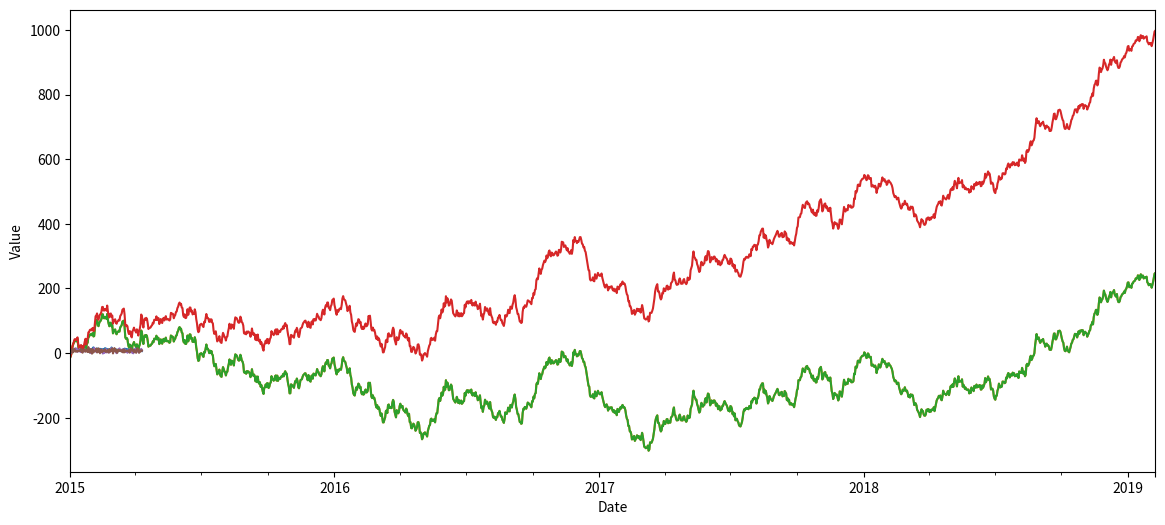

The matplotlib source for this figure:
import numpy as np
import pandas as pd
import matplotlib.pyplot as plt

np.random.seed(27)

# Create a date series
n_days = 100
date_series = pd.date_range(start='1/1/2015', periods=n_days)

# Create a normally distributed temperature values for each day
avg_temp = 10
std_temp = 3

temp_series = np.random.normal(avg_temp, std_temp, n_days)

time_series = pd.Series(data=temp_series, index=date_series)


ax = time_series.plot(figsize=(14,6))
ax.set_ylabel("Temperature (C)")
ax.set_xlabel("Date")
plt.show()

avg = 0
std = 10
n_pts = 1500

# Dates & white noise (epsilon)
date_vals = pd.date_range(start='1/1/2015', periods=n_pts)
epsilon = np.random.normal(avg,std,n_pts)

# Generate data starting at y0 & "walk" based on epsilon (white noise model)
y0 = 0
vals = y0 + np.cumsum(epsilon) 
time_series =  pd.Series(vals, index=date_vals)

# Plot out the model
ax = time_series.plot(figsize=(14,6))
ax.set_ylabel("Value")
ax.set_xlabel("Date")
plt.show()

# Same values from above but have a constant "drift" in the epsilon
c = 0.5
vals_drift = y0 + np.cumsum(c + epsilon) 
time_series_drift =  pd.Series(vals_drift, index=date_vals)

# Plot out the model
ax = time_series.plot(figsize=(14,6))
time_series_drift.plot()
ax.set_ylabel("Value")
ax.set_xlabel("Date")
plt.show()

avg = 0
std = 4
n_pts = 100


mu = 7
phi = 0.1
# phi = 0.5
# phi = 0.9
# phi = -0.1
# phi = -0.5
# phi = -0.9

# Dates & white noise (epsilon)
date_vals = pd.date_range(start='1/1/2015', periods=n_pts)
epsilon = np.random.normal(avg,std,n_pts)

#
vals = []
y = 0
for e in epsilon:
    y = y * phi  + e + mu
    vals.append(y)
    
    
time_series =  pd.Series(vals, index=date_vals)

# Plot out the model
ax = time_series.plot(figsize=(14,6))
ax.set_ylabel("Value")
ax.set_xlabel("Date")
plt.show()

a = [1]*5
a = a * np.linspace(1,2,5)
a

avg = 0
std = 4
n_pts = 100


mu = 7
# theta = 0.1
# theta = 0.5
# theta = 0.9
# theta = -0.1
theta = -0.5
# theta = -0.9

# Dates & white noise (epsilon)
date_vals = pd.date_range(start='1/1/2015', periods=n_pts)
epsilon = np.random.normal(avg,std,n_pts+1)

#
vals = []
y = 0
for i in range(len(epsilon)-1):
    y = epsilon[i] * theta  + epsilon[i+1] + mu
    vals.append(y)
    
    
time_series =  pd.Series(vals, index=date_vals)

# Plot out the model
ax = time_series.plot(figsize=(14,6))
ax.set_ylabel("Value")
ax.set_xlabel("Date")
plt.show()